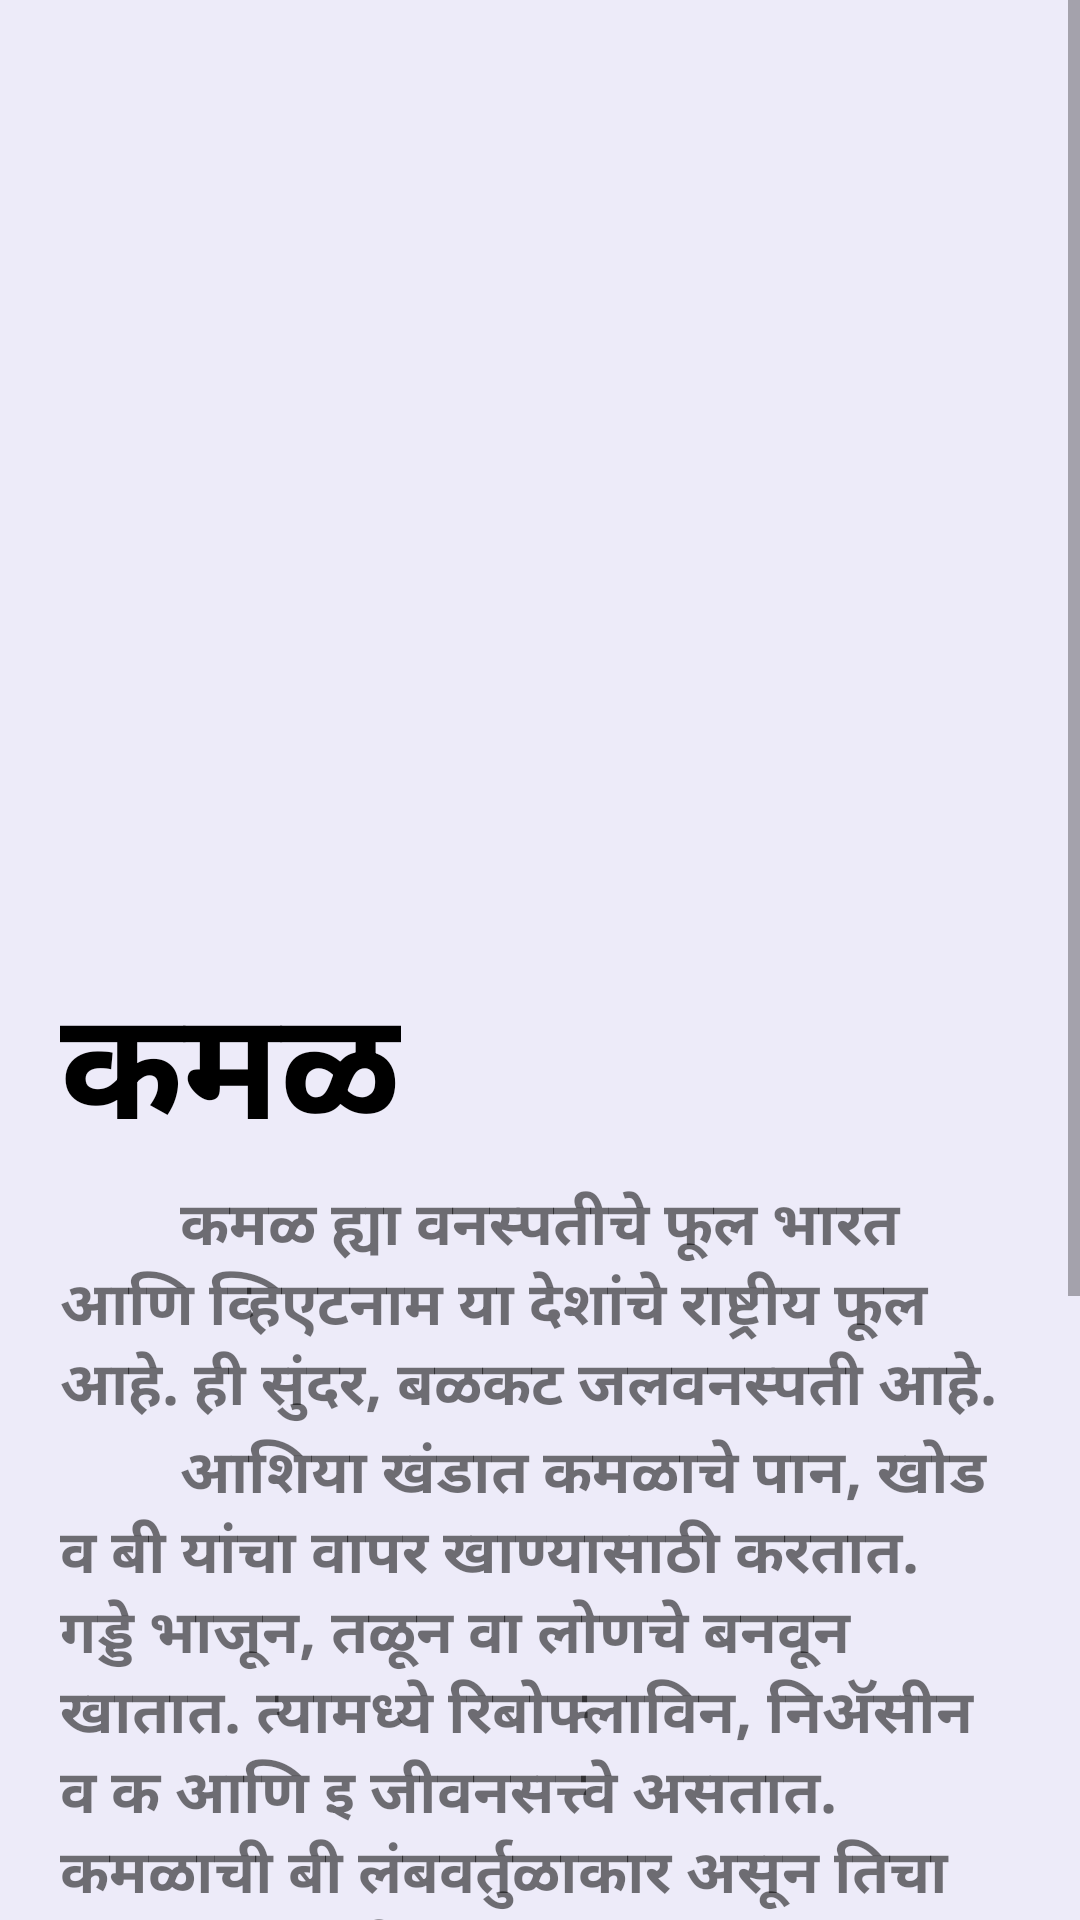

The Android layout XML behind this screen, and the referenced resources:
<!-- AndroidManifest.xml: application theme AppTheme -->
<!-- res/layout/activity_lotus__info.xml -->
<?xml version="1.0" encoding="utf-8"?>
<LinearLayout xmlns:android="http://schemas.android.com/apk/res/android"
    xmlns:app="http://schemas.android.com/apk/res-auto"
    xmlns:tools="http://schemas.android.com/tools"
    android:layout_width="match_parent"
    android:layout_height="match_parent"
    android:orientation="vertical"
    android:background="@color/background"
    tools:context=".Flower_Info.Lotus_Info">

    <ScrollView
        android:layout_width="match_parent"
        android:layout_height="match_parent">
        <LinearLayout
            android:layout_width="match_parent"
            android:orientation="vertical"
            android:layout_height="wrap_content">
            <LinearLayout
                android:layout_width="match_parent"
                android:layout_height="300dp"
                android:padding="20dp">
                <ImageView
                    android:layout_width="wrap_content"
                    android:layout_height="wrap_content"
                    android:src="@drawable/lotus"/>
            </LinearLayout>
            <LinearLayout
                android:layout_width="match_parent"
                android:layout_height="wrap_content"
                android:padding="20dp"
                android:orientation="vertical">
                <TextView
                    android:layout_width="wrap_content"
                    android:layout_height="wrap_content"
                    android:text="कमळ"
                    android:textColor="@color/black"
                    android:textStyle="bold"
                    android:textSize="50dp"/>
                <TextView
                    android:layout_width="wrap_content"
                    android:layout_height="wrap_content"
                    android:text="        कमळ ह्या वनस्पतीचे फूल भारत आणि व्हिएटनाम या देशांचे राष्ट्रीय फूल आहे. ही सुंदर, बळकट जलवनस्पती आहे."
                    android:textSize="20sp"
                    android:textStyle="bold"/>
                <TextView
                    android:layout_width="wrap_content"
                    android:layout_height="wrap_content"
                    android:text="        आशिया खंडात कमळाचे पान, खोड व बी यांचा वापर खाण्यासाठी करतात. गड्डे भाजून, तळून वा लोणचे बनवून खातात. त्यामध्ये रिबोफ्लाविन, निअ‍ॅसीन व क आणि इ जीवनसत्त्वे असतात. कमळाची बी लंबवर्तुळाकार असून तिचा खाण्यात उपयोग करतात.
                    \n               कमळाचा मध गुणकारी असतो. फुले थंड व आकुंचन करणारी (स्तंभक) असून पटकी व अतिसार यांवर देतात.भारतात लाल वा रक्त कमळ आणि उपल्या कमळ या दोन प्रमुख जाती आढळतात."
                    android:textSize="20sp"
                    android:textStyle="bold"/>

                <TextView
                    android:layout_marginTop="10dp"
                    android:layout_width="wrap_content"
                    android:layout_height="wrap_content"
                    android:text="Powered by"
                    android:layout_gravity="center"/>
                <ImageView
                    android:layout_width="200dp"
                    android:layout_height="100dp"
                    android:src="@drawable/vclassroom"
                    android:layout_gravity="center"/>

            </LinearLayout>
        </LinearLayout>
    </ScrollView>

</LinearLayout>
<!-- resources referenced by this layout -->
<resources>
  <color name="background">#EDEBF9</color>
  <color name="black">#000000</color>
  <style name="AppTheme" parent="Theme.AppCompat.Light.NoActionBar">
          
          <item name="colorPrimary">@color/orange</item>
          <item name="colorPrimaryDark">@color/black</item>
          <item name="colorAccent">@color/colorAccent</item>
      </style>
  <color name="orange">#E86007</color>
  <color name="colorAccent">#03DAC5</color>
</resources>
